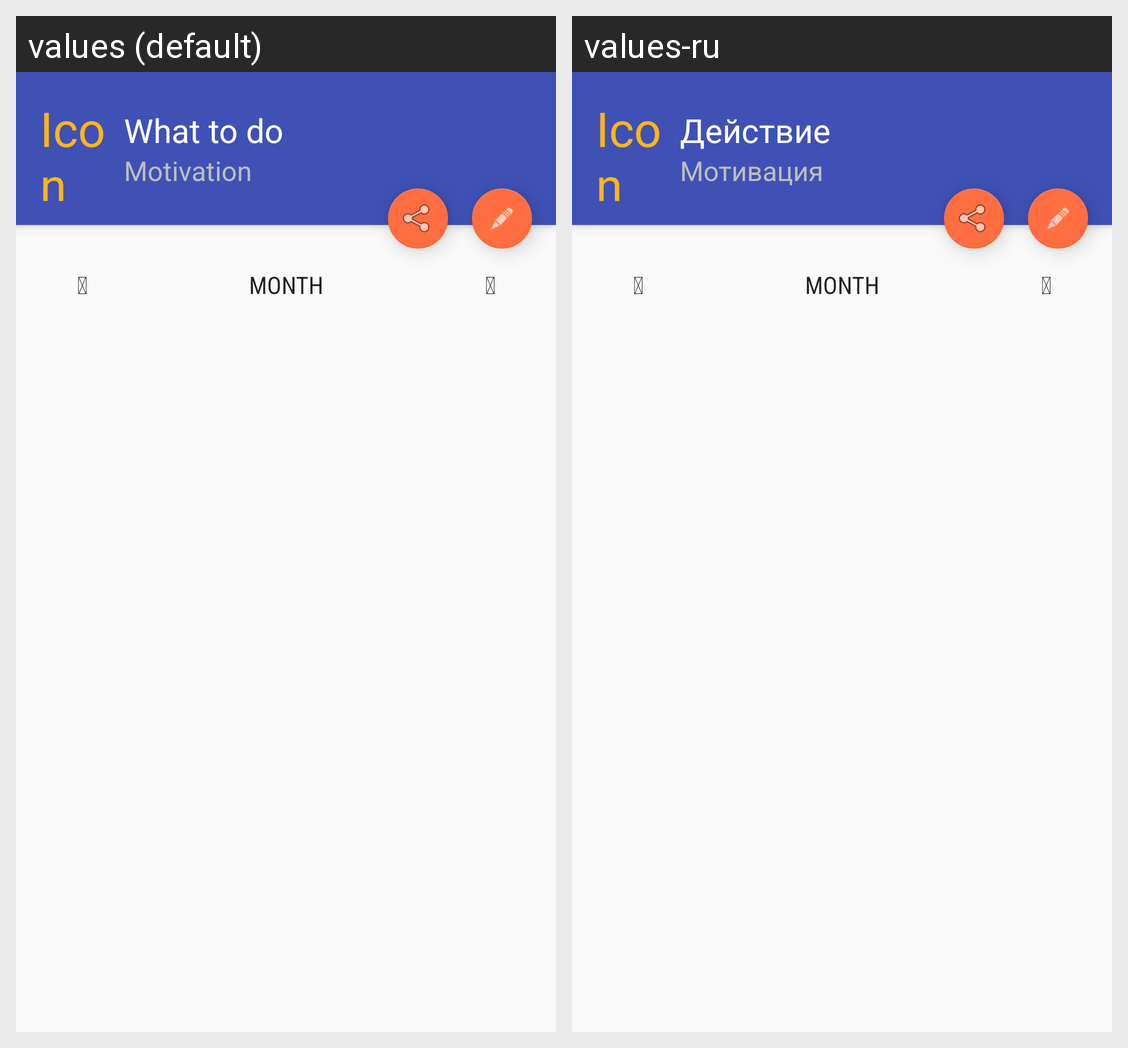

For this localized Android screen grid, give each drawn string resource with its value in every locale shown.
Android screen res/layout/activity_track_event.xml rendered under 2 locales, left to right: values (default), values-ru. Device: Nexus 5 (rendered at 1080×1920; each locale shown at half size, 540×960, under a caption strip naming it); theme AppTheme.
Strings drawn on this screen, with the default value and each locale's value (text and hints the layout hard-codes, and strings that could not be matched under every locale, appear in the picture but are not listed):

habbitname
  values: What to do
  values-ru: Действие

habbitdesc
  values: Motivation
  values-ru: Мотивация
